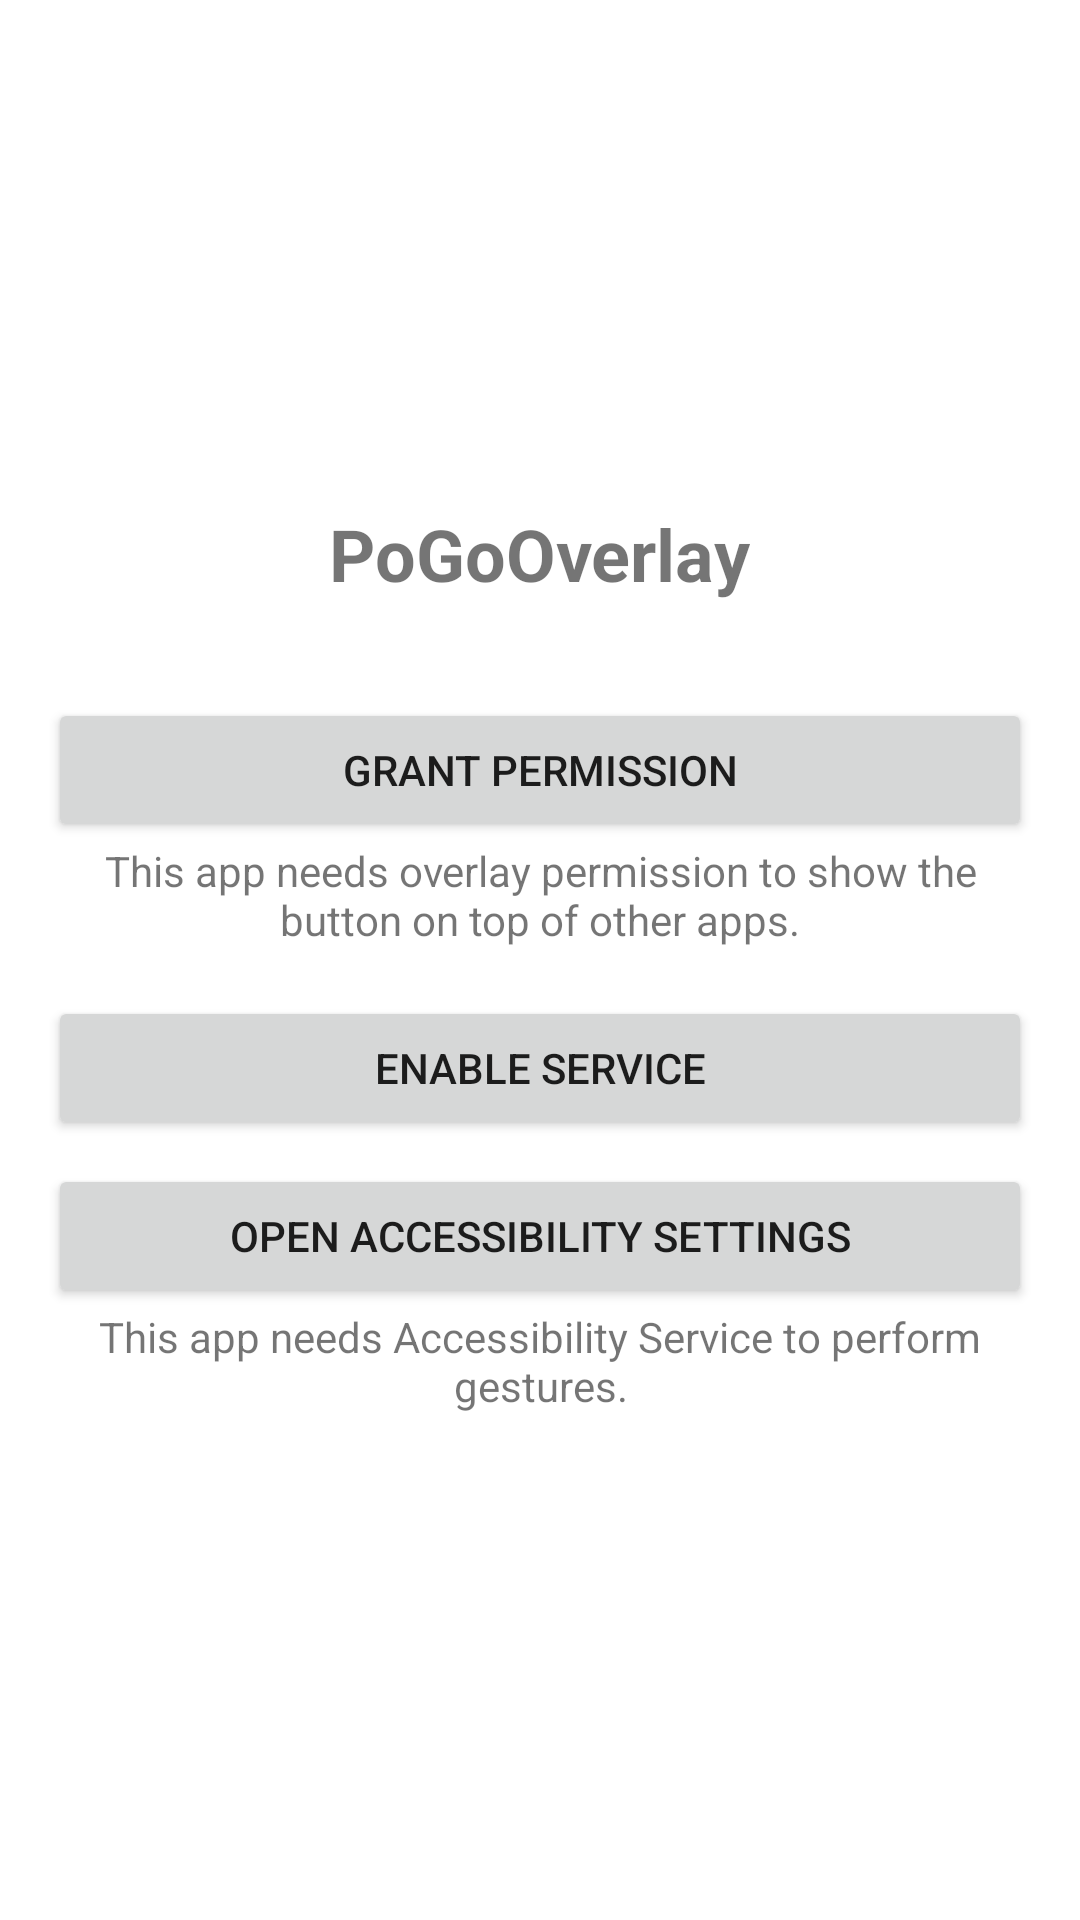

The Android layout XML behind this screen, and the referenced resources:
<!-- AndroidManifest.xml: application theme Theme.PoGoOverlay -->
<!-- res/layout/activity_main.xml -->
<?xml version="1.0" encoding="utf-8"?>
<LinearLayout xmlns:android="http://schemas.android.com/apk/res/android"
    android:layout_width="match_parent"
    android:layout_height="match_parent"
    android:orientation="vertical"
    android:gravity="center"
    android:padding="16dp">

    <TextView
        android:layout_width="wrap_content"
        android:layout_height="wrap_content"
        android:text="@string/app_name"
        android:textSize="24sp"
        android:textStyle="bold"
        android:layout_marginBottom="32dp"/>

    <Button
        android:id="@+id/btn_permission"
        android:layout_width="match_parent"
        android:layout_height="wrap_content"
        android:text="@string/grant_permission" />

    <TextView
        android:layout_width="wrap_content"
        android:layout_height="wrap_content"
        android:text="@string/permission_desc"
        android:gravity="center"
        android:layout_marginBottom="16dp"/>

    <Button
        android:id="@+id/btn_enable_service"
        android:layout_width="match_parent"
        android:layout_height="wrap_content"
        android:text="@string/enable_service" />

    <Button
        android:id="@+id/btn_open_settings"
        android:layout_width="match_parent"
        android:layout_height="wrap_content"
        android:text="Open Accessibility Settings"
        android:layout_marginTop="8dp"/>

    <Button
        android:id="@+id/btn_disable_service"
        android:layout_width="match_parent"
        android:layout_height="wrap_content"
        android:text="Disable Service"
        android:visibility="gone"
        android:layout_marginTop="8dp"/>

    <TextView
        android:layout_width="wrap_content"
        android:layout_height="wrap_content"
        android:text="@string/accessibility_desc"
        android:gravity="center"/>

</LinearLayout>
<!-- resources referenced by this layout -->
<resources>
  <string name="accessibility_desc">This app needs Accessibility Service to perform gestures.</string>
  <string name="app_name">PoGoOverlay</string>
  <string name="enable_service">Enable Service</string>
  <string name="grant_permission">Grant Permission</string>
  <string name="permission_desc">This app needs overlay permission to show the button on top of other apps.</string>
  <style name="Theme.PoGoOverlay" parent="Theme.MaterialComponents.DayNight.DarkActionBar">
          
          <item name="colorPrimary">@color/purple_500</item>
          <item name="colorPrimaryVariant">@color/purple_700</item>
          <item name="colorOnPrimary">@color/white</item>
          
          <item name="colorSecondary">@color/teal_200</item>
          <item name="colorSecondaryVariant">@color/teal_700</item>
          <item name="colorOnSecondary">@color/black</item>
          
          <item name="android:statusBarColor">?attr/colorPrimaryVariant</item>
          
      </style>
  <!-- not gathered from this repository: default colours our renderer supplied (Android Studio template values) -->
  <color name="purple_500">#FF6200EE</color>
  <color name="purple_700">#FF3700B3</color>
  <color name="teal_200">#FF03DAC5</color>
  <color name="teal_700">#FF018786</color>
  <color name="black">#FF000000</color>
  <color name="white">#FFFFFFFF</color>
</resources>
